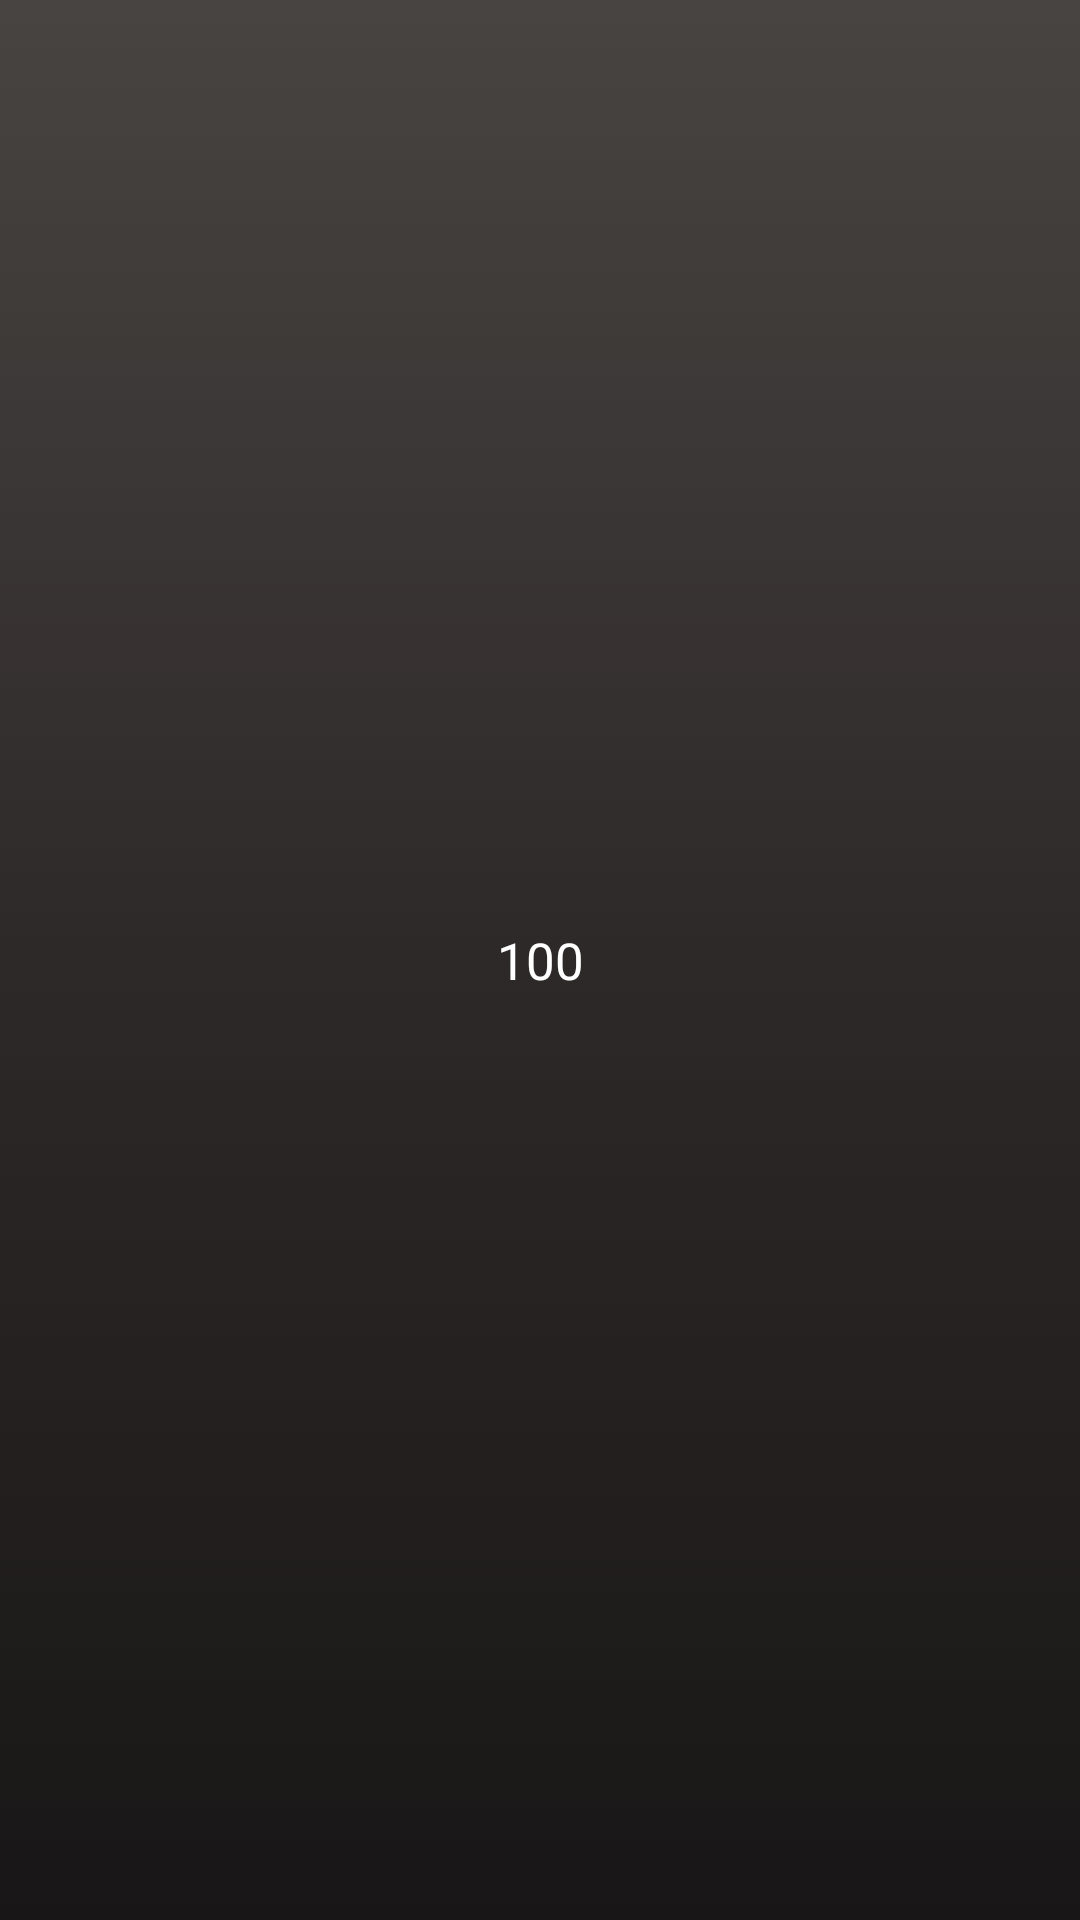

Layout XML and referenced resources for this Android screen:
<!-- AndroidManifest.xml: application theme AppTheme -->
<!-- res/layout/table_view.xml -->
<?xml version="1.0" encoding="utf-8"?>
<TextView xmlns:android="http://schemas.android.com/apk/res/android"
    android:id="@+id/tv_view"
    android:layout_width="match_parent"
    android:layout_height="44dp"
    android:clickable="true"
    android:gravity="center"
    android:text="100"
    android:layout_marginRight="1dp"
    android:layout_marginBottom="1dp"
    android:textSize="17sp"
    android:background="@drawable/gradient_black"
    android:textColor="#ffffff" />
<!-- resources referenced by this layout -->
<resources>
  <!-- drawable gradient_black (drawable) -->
  <?xml version="1.0" encoding="utf-8"?>
  <selector xmlns:android="http://schemas.android.com/apk/res/android">
      <item>
          <shape>
              <gradient
                  android:angle="-90"
                  android:startColor="#484441"
                  android:centerColor="#2e2929"
                  android:endColor="#181616"
                  android:type="linear"
                  >
              </gradient>
          </shape>
      </item>
  </selector>
  <style name="AppTheme" parent="Theme.AppCompat.Light.NoActionBar">
          
          
          
          
      </style>
</resources>
